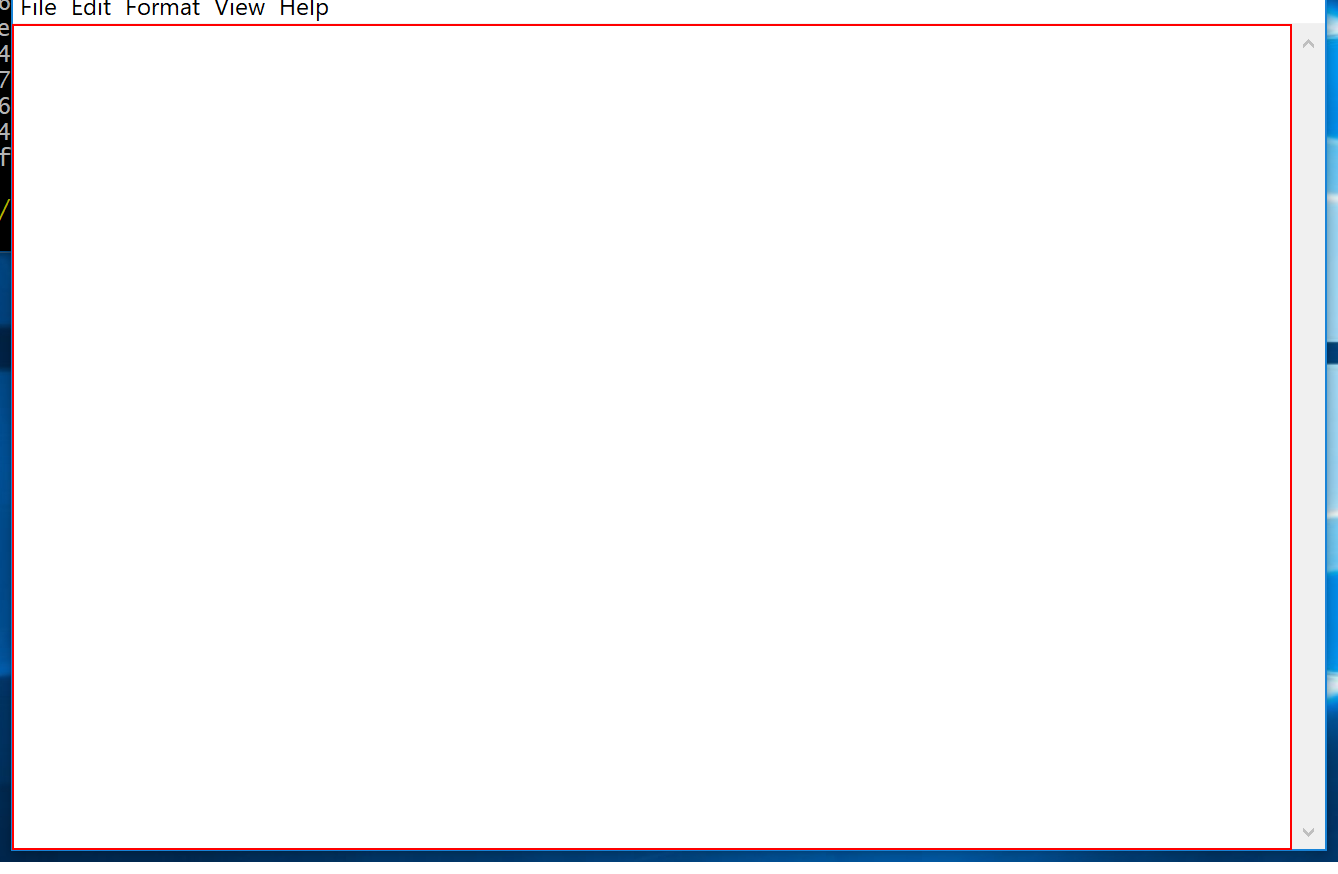
Task: UIPath Tutorial
Workflow: Lesson06

Step 1: type "test abcdefg" into the editable text 'Text Editor' (notepad.exe)

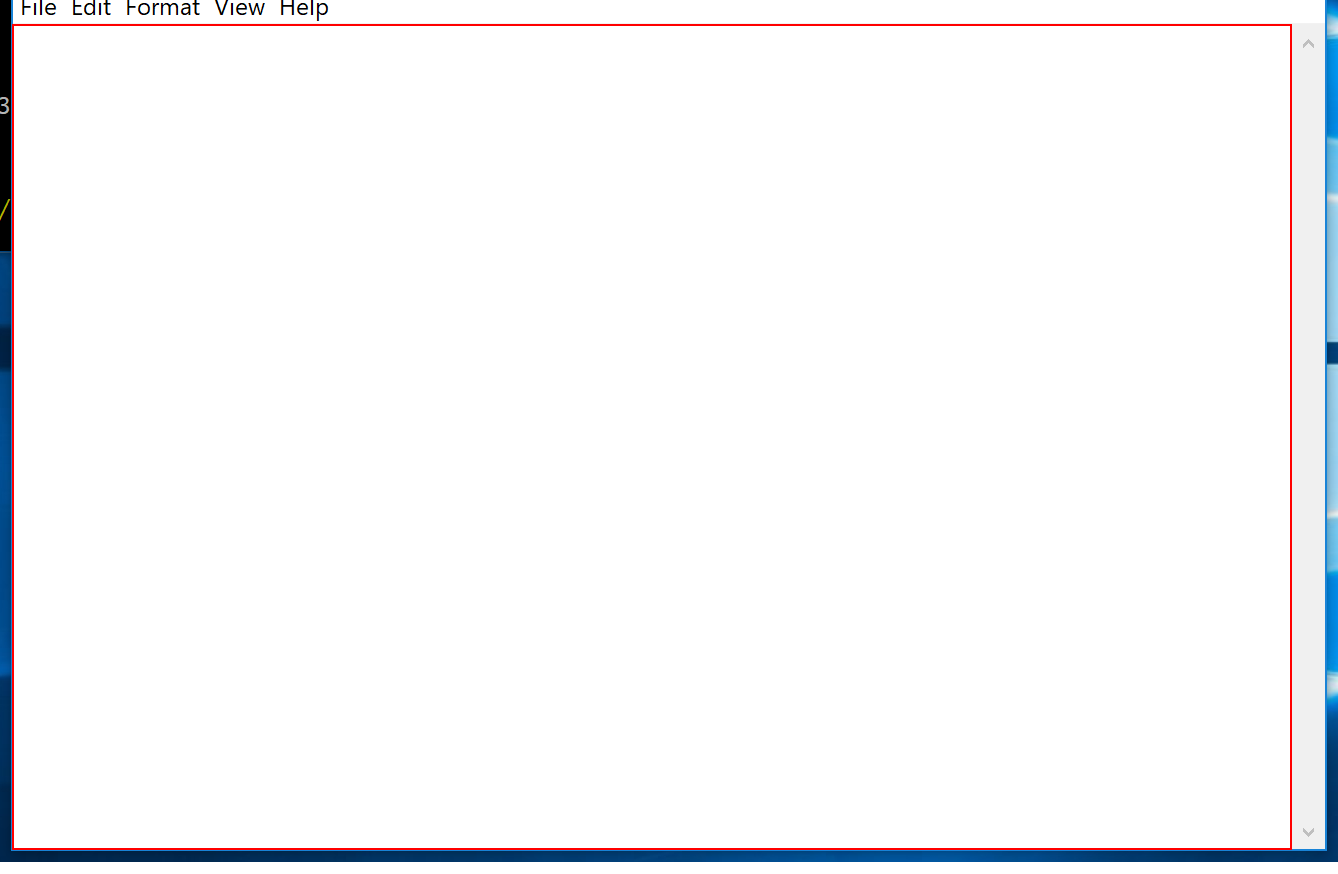
Step 2: type "test abcdefg" into the editable text 'Text Editor' in window 'SelectorsTest - Notepad' (notepad.exe)

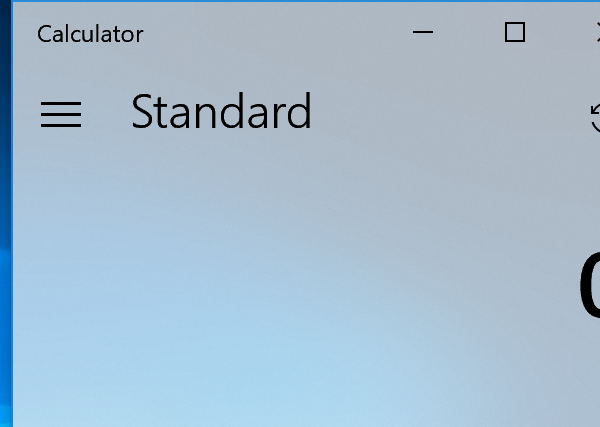
Step 3: Attach Window 'Calculator Applicati' in window 'Calculator' (applicationframehost.exe)

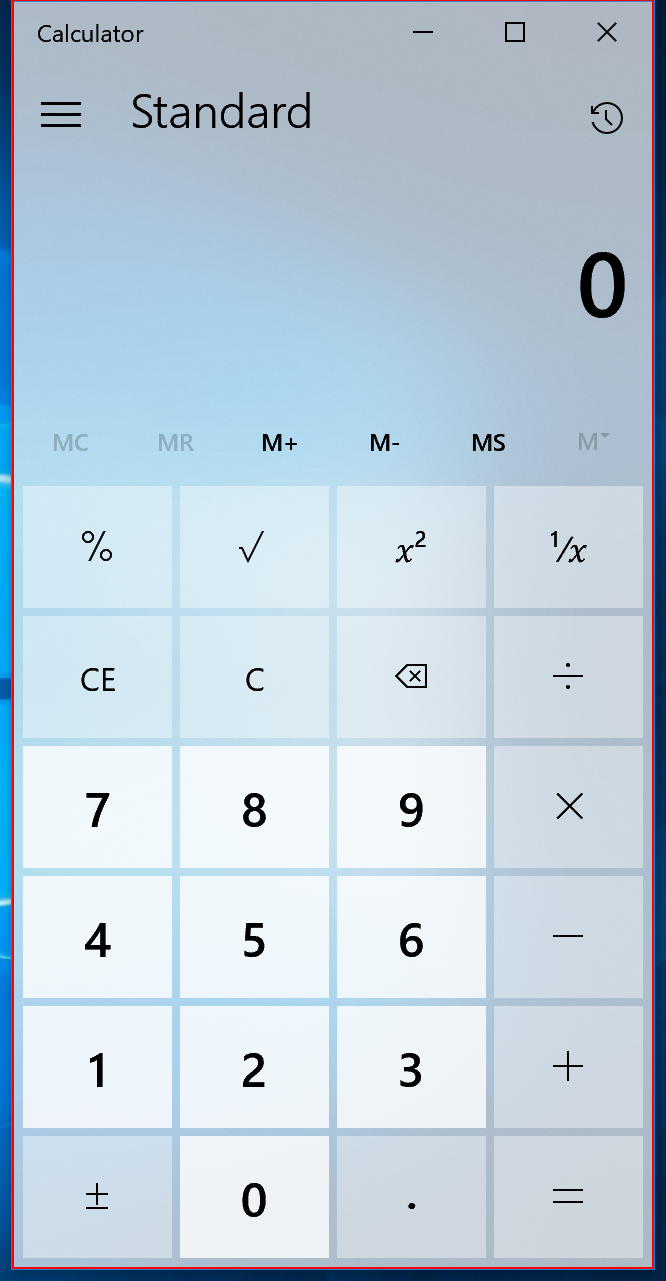
Step 4: click on the element in window 'Calculator'

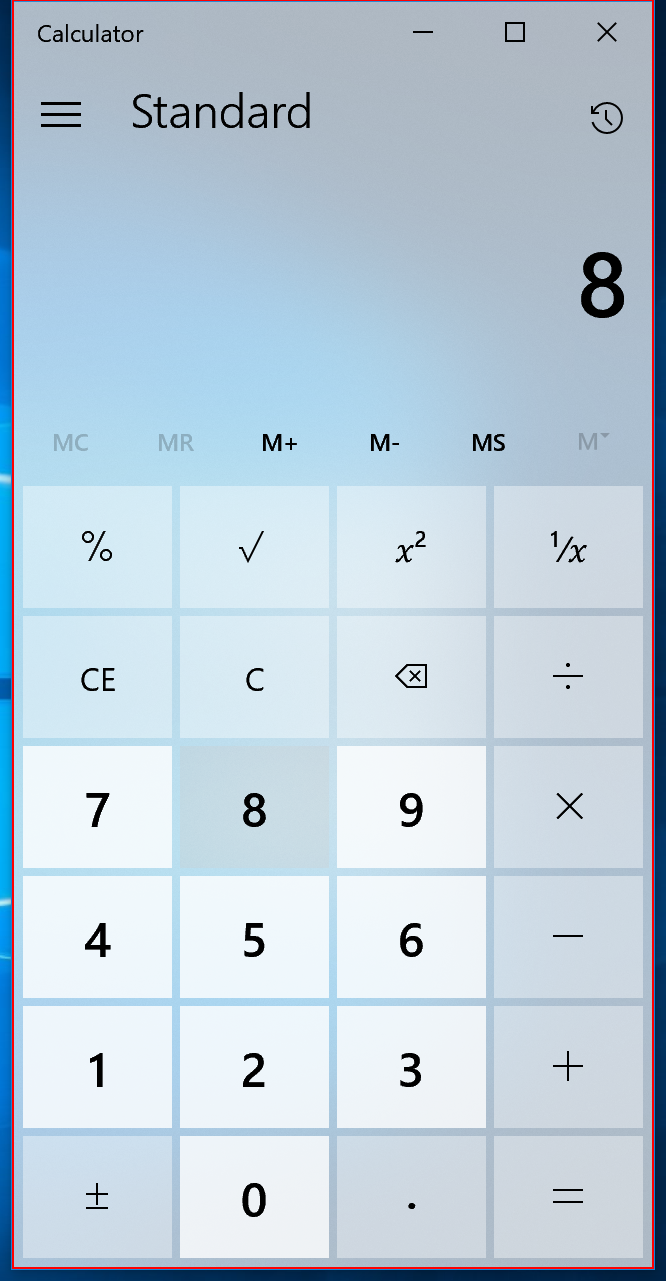
Step 5: click on the element in window 'Calculator'

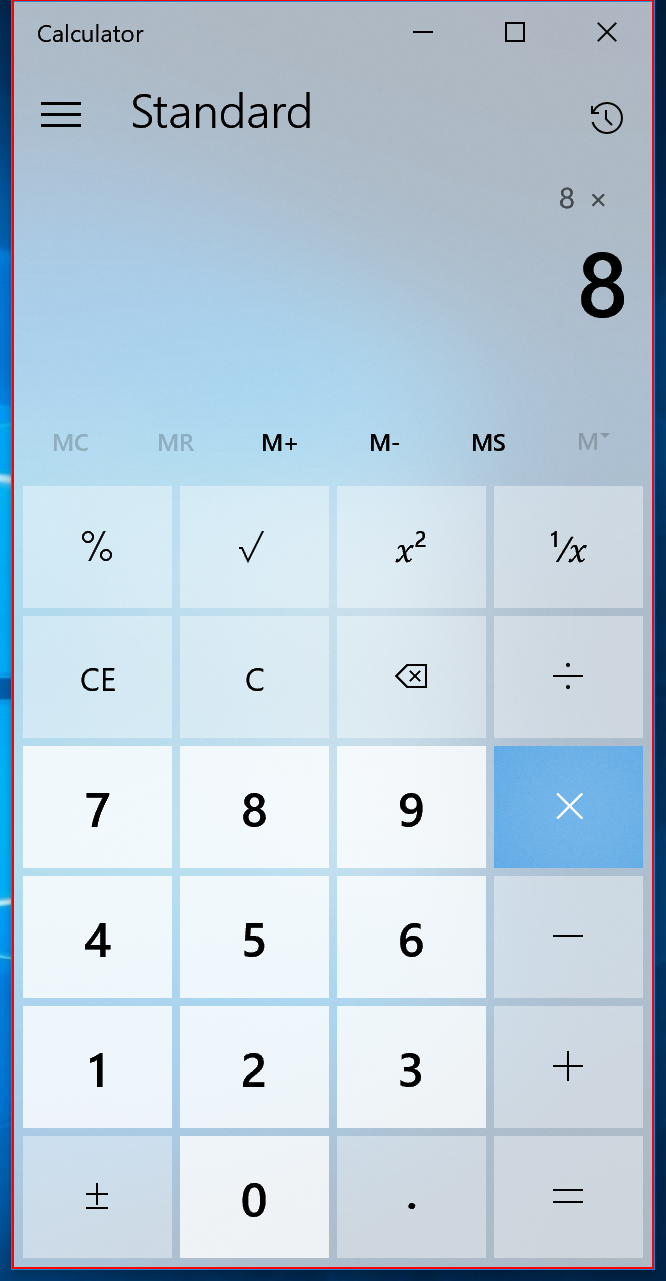
Step 6: click on the element in window 'Calculator'

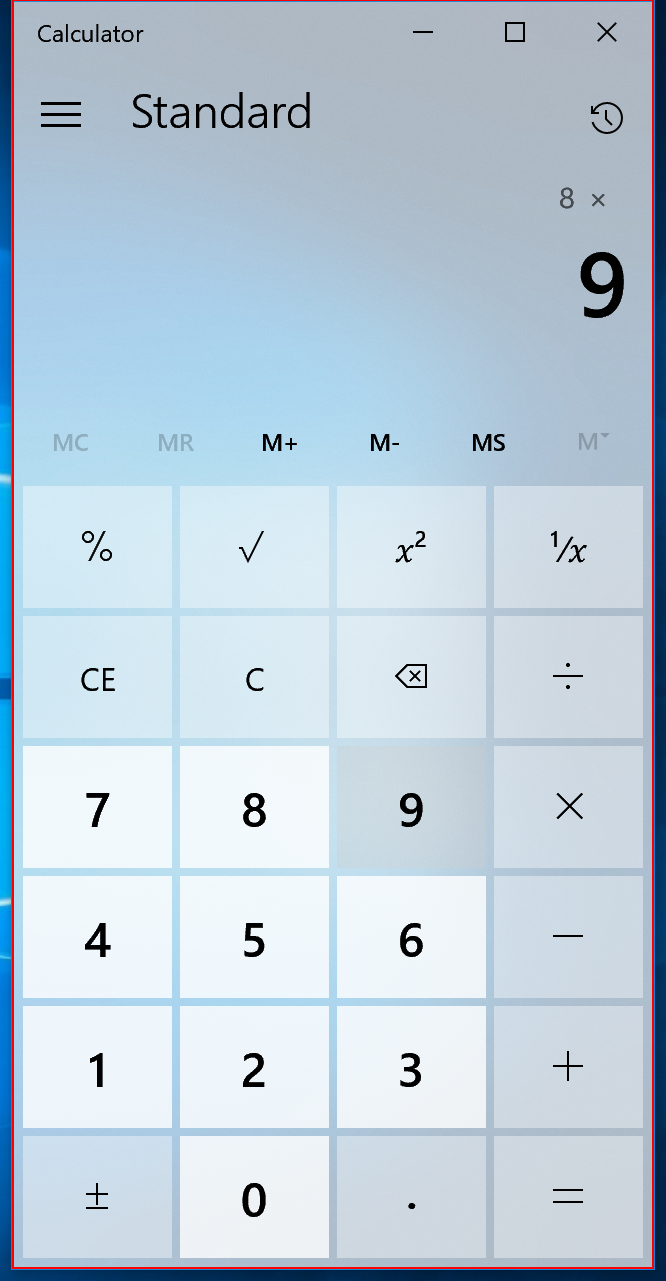
Step 7: click on the element in window 'Calculator'

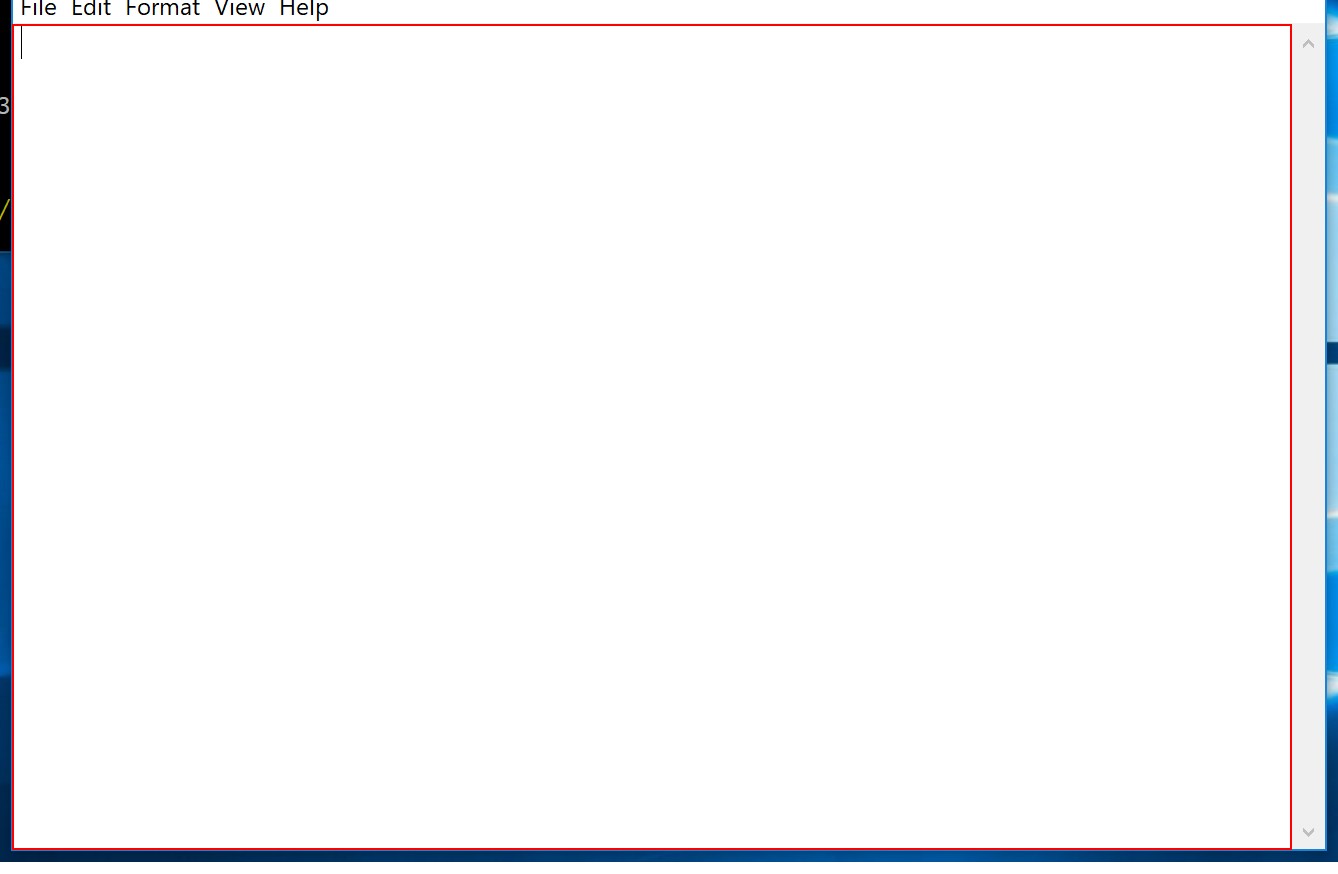
Step 8: type "Today's report" into the editable text 'Text Editor' in window 'Status update*' (notepad.exe)